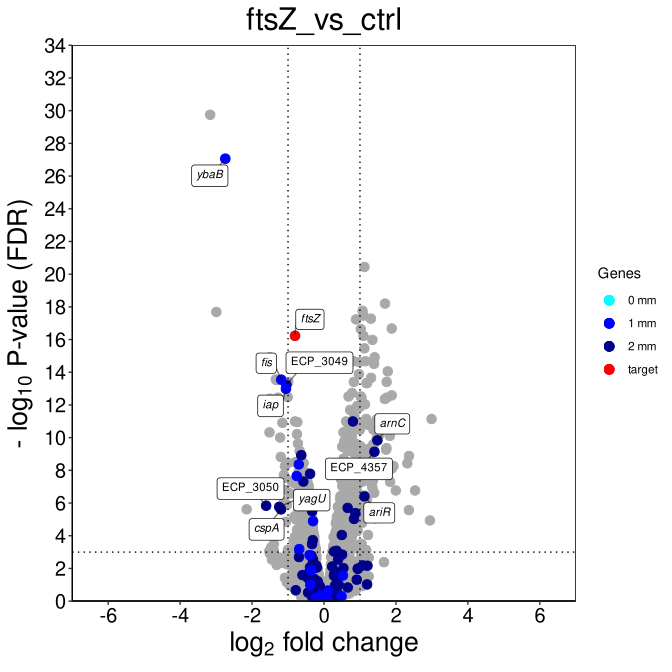

Source data for this figure (header and first rows):
, logFC, logCPM, F, PValue, FDR, locus_tag
recR, -3.164, 8.063, 1264, 3.92135959547504e-34, 1.77990512038612e-30, ECP_0533
ybaB, -2.744, 9.192, 913.8, 3.81720219408999e-31, 8.66314037948723e-28, ECP_0532
ECP_1124, 1.124, 8.825, 427.8, 2.40420597826261e-24, 3.63756364511132e-21, ECP_1124
marA, 1.696, 9.429, 337.3, 5.56586597708518e-22, 6.31586641749741e-19, ECP_1514
fabR, 1.071, 8.837, 304.8, 1.91716517761872e-21, 1.74040254824227e-18, ECP_4180
ECP_0940, -2.993, 8.009, 438.4, 2.717325908811e-21, 2.05565705001552e-18, ECP_0940
ECP_0609, 1.096, 9.248, 289.1, 5.33030799594709e-21, 3.45632399908626e-18, ECP_0609
ECP_1552, 1.304, 8.291, 280.9, 9.27345062175618e-21, 5.26152404651891e-18, ECP_1552
ECP_3282, 0.8898, 8.84, 277.5, 1.16940433780663e-20, 5.89769587700479e-18, ECP_3282
yhbW, 1.883, 6.121, 266.7, 4.66064921647197e-20, 2.11546867935663e-17, ECP_3248
ECP_1125, 1.023, 8.939, 255.7, 5.53063958625972e-20, 2.28214300745753e-17, ECP_1125
ftsZ, -0.8054, 9.233, 242, 1.55971661461096e-19, 5.89962809476594e-17, ECP_0097
ECP_1481, 1.098, 9.773, 240.8, 1.70490363426489e-19, 5.95273661225255e-17, ECP_1481
ECP_1553, 1.347, 7.604, 232.8, 3.22526324812426e-19, 1.04567642023114e-16, ECP_1553
ECP_2562, 1.122, 6.207, 217.5, 1.1370200075252e-18, 3.44062254277126e-16, ECP_2562
pagP, 1.408, 5.815, 201.6, 4.55643390052605e-18, 1.21656785144046e-15, ECP_0653
ECP_3046, -1.506, 6.781, 207.4, 4.42427269111546e-18, 1.21656785144046e-15, ECP_3046
yeiR, 1.364, 7.44, 200.6, 8.38324034004801e-18, 2.11397377241544e-15, ECP_2214
ECP_2574, 1.147, 8.69, 193.7, 9.36173926775373e-18, 2.12464672681671e-15, ECP_2574
mgtA, 0.8284, 10.69, 193.8, 9.34223471942739e-18, 2.12464672681671e-15, ECP_4492
ECP_3279, 0.9794, 8.636, 192.1, 1.09071452228936e-17, 2.35750153174829e-15, ECP_3279
ECP_2575, 1.392, 9.127, 204.4, 1.48812503851399e-17, 3.07027252264318e-15, ECP_2575
ECP_0357, 1.772, 5.628, 182.6, 4.48086771183824e-17, 8.84289501914512e-15, ECP_0357
speG, 0.97, 8.064, 173.3, 6.90894788881902e-17, 1.3066547694729e-14, ECP_1532
ECP_4356, 1.308, 7.47, 175.4, 1.21059956234135e-16, 2.19796456538695e-14, ECP_4356
ECP_3044, -1.34, 4.722, 165.3, 1.57862846555673e-16, 2.75592100198539e-14, ECP_3044
fis, -1.189, 9.786, 164.6, 1.69915032535905e-16, 2.85646049140916e-14, ECP_3354
ECP_3045, -1.316, 6.048, 163.8, 1.86344791869213e-16, 3.02078217962271e-14, ECP_3045
ECP_0524, 1.741, 9.857, 204.1, 2.5064519678115e-16, 3.89640857903392e-14, ECP_0524
dnaX, -0.9921, 9.328, 160.4, 2.66112945472685e-16, 3.89640857903392e-14, ECP_0531
yijD, 0.8296, 7.138, 160.7, 2.59020923773767e-16, 3.89640857903392e-14, ECP_4181
ECP_0356, 1.181, 6.089, 158.4, 3.33434784320675e-16, 4.6074583904043e-14, ECP_0356
ECP_4168, 1.197, 9.469, 164.4, 3.34977146691654e-16, 4.6074583904043e-14, ECP_4168
ECP_3049, -1.045, 6.48, 155.8, 4.41806180126369e-16, 5.89811250468703e-14, ECP_3049
iap, -1.057, 5.761, 150.6, 7.93971325873468e-16, 1.02966738518276e-13, ECP_2735
ECP_0689, 0.7824, 8.309, 145.3, 1.4691114022235e-15, 1.85230462630346e-13, ECP_0689
marR, 1.883, 8.275, 188.6, 2.1209505239884e-15, 2.60189038604955e-13, ECP_1513
dacC, 1.021, 7.328, 140.5, 2.60160767541141e-15, 3.02892279583548e-13, ECP_0853
ECP_0855, 0.6833, 8.057, 140.5, 2.60251132490821e-15, 3.02892279583548e-13, ECP_0855
dusB, -1.008, 11.82, 139.6, 2.90962261388519e-15, 3.30169426110621e-13, ECP_3353
ECP_0523, 1.743, 11.3, 175.2, 3.33170300016717e-15, 3.60061902803781e-13, ECP_0523
ECP_0596, -1.278, 5.636, 138.6, 3.28603686794768e-15, 3.60061902803781e-13, ECP_0596
ECP_3280, 1.042, 8.409, 138.5, 3.50323074908785e-15, 3.6979452023511e-13, ECP_3280
ECP_3047, -1.502, 5.853, 144.3, 4.03051108739955e-15, 4.15783859675149e-13, ECP_3047
yhcN, 1.692, 10.81, 171.3, 4.303991413211e-15, 4.3412926721255e-13, ECP_3322
ECP_2453, 1.139, 7.175, 132.2, 9.257250606568e-15, 9.13449141374177e-13, ECP_2453
ynfB, 0.9326, 8.056, 128.3, 1.19401908969827e-14, 1.15311758471073e-12, ECP_1531
ECP_0808, 0.9242, 6.017, 127.7, 1.27809425362381e-14, 1.20859787858301e-12, ECP_0808
ECP_4133, 0.9975, 7.08, 126.9, 1.42120664087905e-14, 1.31650141692857e-12, ECP_4133
yffB, 0.7275, 8.131, 123.5, 2.21898847410415e-14, 2.01439773679175e-12, ECP_2484
bepA, 0.8439, 7.389, 117.2, 5.22134719624926e-14, 4.64699900466184e-12, ECP_2496
degP, 2.99, 10.82, 158, 8.46580909760672e-14, 7.25024669698809e-12, ECP_0171
ECP_3648, 1.173, 5.9, 113.8, 8.39277388158308e-14, 7.25024669698809e-12, ECP_3648
arnT, 1.463, 5.703, 119.7, 9.2917435275453e-14, 7.81022664287558e-12, ECP_2300
ECP_4364, 0.8448, 6.381, 112.3, 1.03023357354298e-13, 8.5022367096574e-12, ECP_4364
ECP_0470, -0.806, 7.389, 110.9, 1.26372189532679e-13, 1.02350340433974e-11, ECP_0470
ilvG, 0.8038, 7.76, 110.8, 1.28529839275975e-13, 1.02350340433974e-11, ECP_3962
folA, 0.6139, 8.399, 110.7, 1.31207416185834e-13, 1.02681114149569e-11, ECP_0048
cysB, -0.7402, 6.354, 110, 1.44707533059236e-13, 1.11326693653538e-11, ECP_1326
ECP_0011, -1.156, 7.197, 115.4, 1.66793686879773e-13, 1.24110908974965e-11, ECP_0011
... 4,479 more rows
